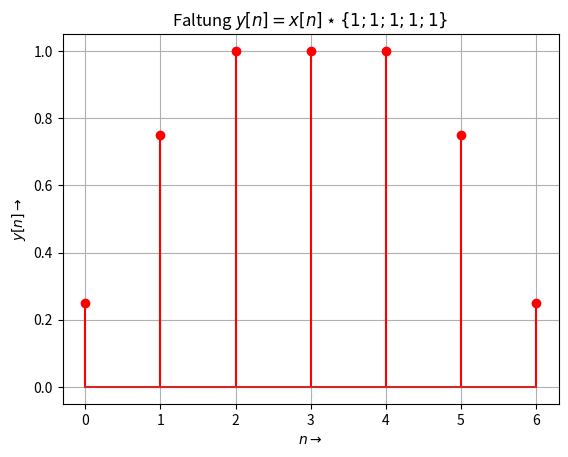

This chart was generated by the following Python code:
# -*- coding: utf-8 -*-
"""
=== LTI_faltung_py.py =================================================

Faltung und Darstellung von zeitdiskreten Signalen

[redacted]
======================================================================
"""
from __future__ import division, print_function, unicode_literals

import numpy as np
from numpy import (pi, log10, sqrt, exp, sin, cos, tan, angle, arange,
                    linspace, array, zeros, ones)

import matplotlib.pyplot as plt
from matplotlib.pyplot import (figure, plot, stem, grid, xlabel, ylabel,
    subplot, title, clf, xlim, ylim)

h = [0.25, 0.5, 0.25] # Impulsantwort
x = [1, 1, 1, 1, 1] # Eingangssignal
y = np.convolve(x, h) 
n = arange(len(y)) # n = 0 ... len(y)-1
figure(1)
stem(n, y, 'r'); grid(True)
xlabel(r'$n \rightarrow$')
ylabel(r'$y[n] \rightarrow$')
title(r'Faltung $y[n] = x[n] \star \{1; 1; 1; 1; 1\}$')
plt.show()